The GitHub repository taufdermaur/Maturaarbeit-ML-Project contains a labelled image folder "dataset_neu" with 10 categories: besondere signale, ergaenzende angaben zu signalen, fahranordnungen parkierungsbeschraenkungen, fahrverbote mass und gewichtsbeschraenkungen, information notices, markierungen und leiteinrichtungen, verhaltenshinweise, vortrittssignale, wegweisung auf autobahnen und autostrassen, wegweisung auf haupt und nebenstrassen. Examples follow, each with its label.

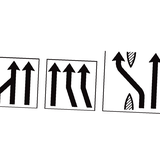
Label: information notices

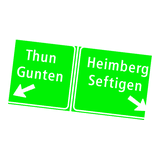
Label: wegweisung auf autobahnen und autostrassen

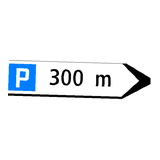
Label: wegweisung auf haupt und nebenstrassen

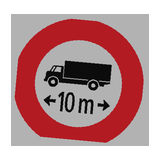
Label: fahrverbote mass und gewichtsbeschraenkungen

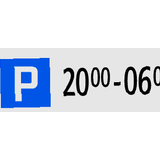
Label: ergaenzende angaben zu signalen

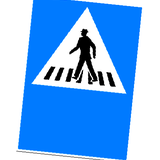
Label: verhaltenshinweise
